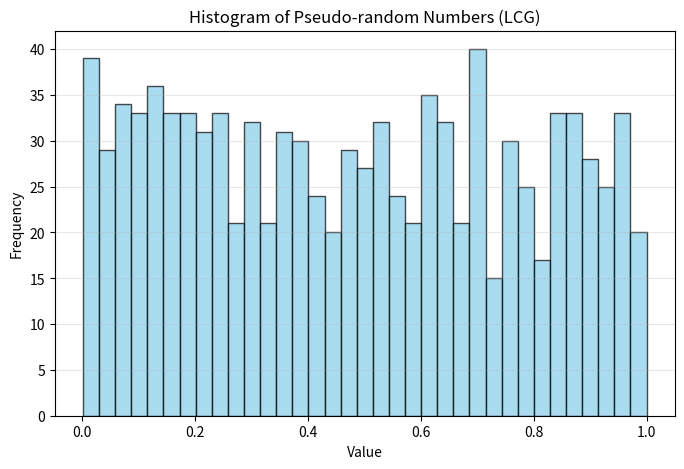

Source code (Python):
import matplotlib.pyplot as plt

# LGC Function
def LCG(seed, a, c, m, amount): 
    """
    Generador de Congruencia Lineal (LCG)
    """
    pseudo_list = []
    x = seed
    for _ in range(amount): 
        prev_x = (a * x + c) % m
        pseudo_list.append(prev_x / m)
        x = prev_x
    return pseudo_list
    
# Using the Borland C/C++ parameters
pseudo_number = LCG(seed=20, a=22695477,c=1,m=2**31, amount=1000)

# Print of list items in a iterative way
print(*pseudo_number, sep='\n')

# Histogram
plt.figure(figsize=(8,5))
plt.hist(pseudo_number, bins=35, color='skyblue', edgecolor='black', alpha=0.7)
plt.title("Histogram of Pseudo-random Numbers (LCG)")
plt.xlabel("Value")
plt.ylabel("Frequency")
plt.grid(axis='y', alpha=0.3)
plt.show()

